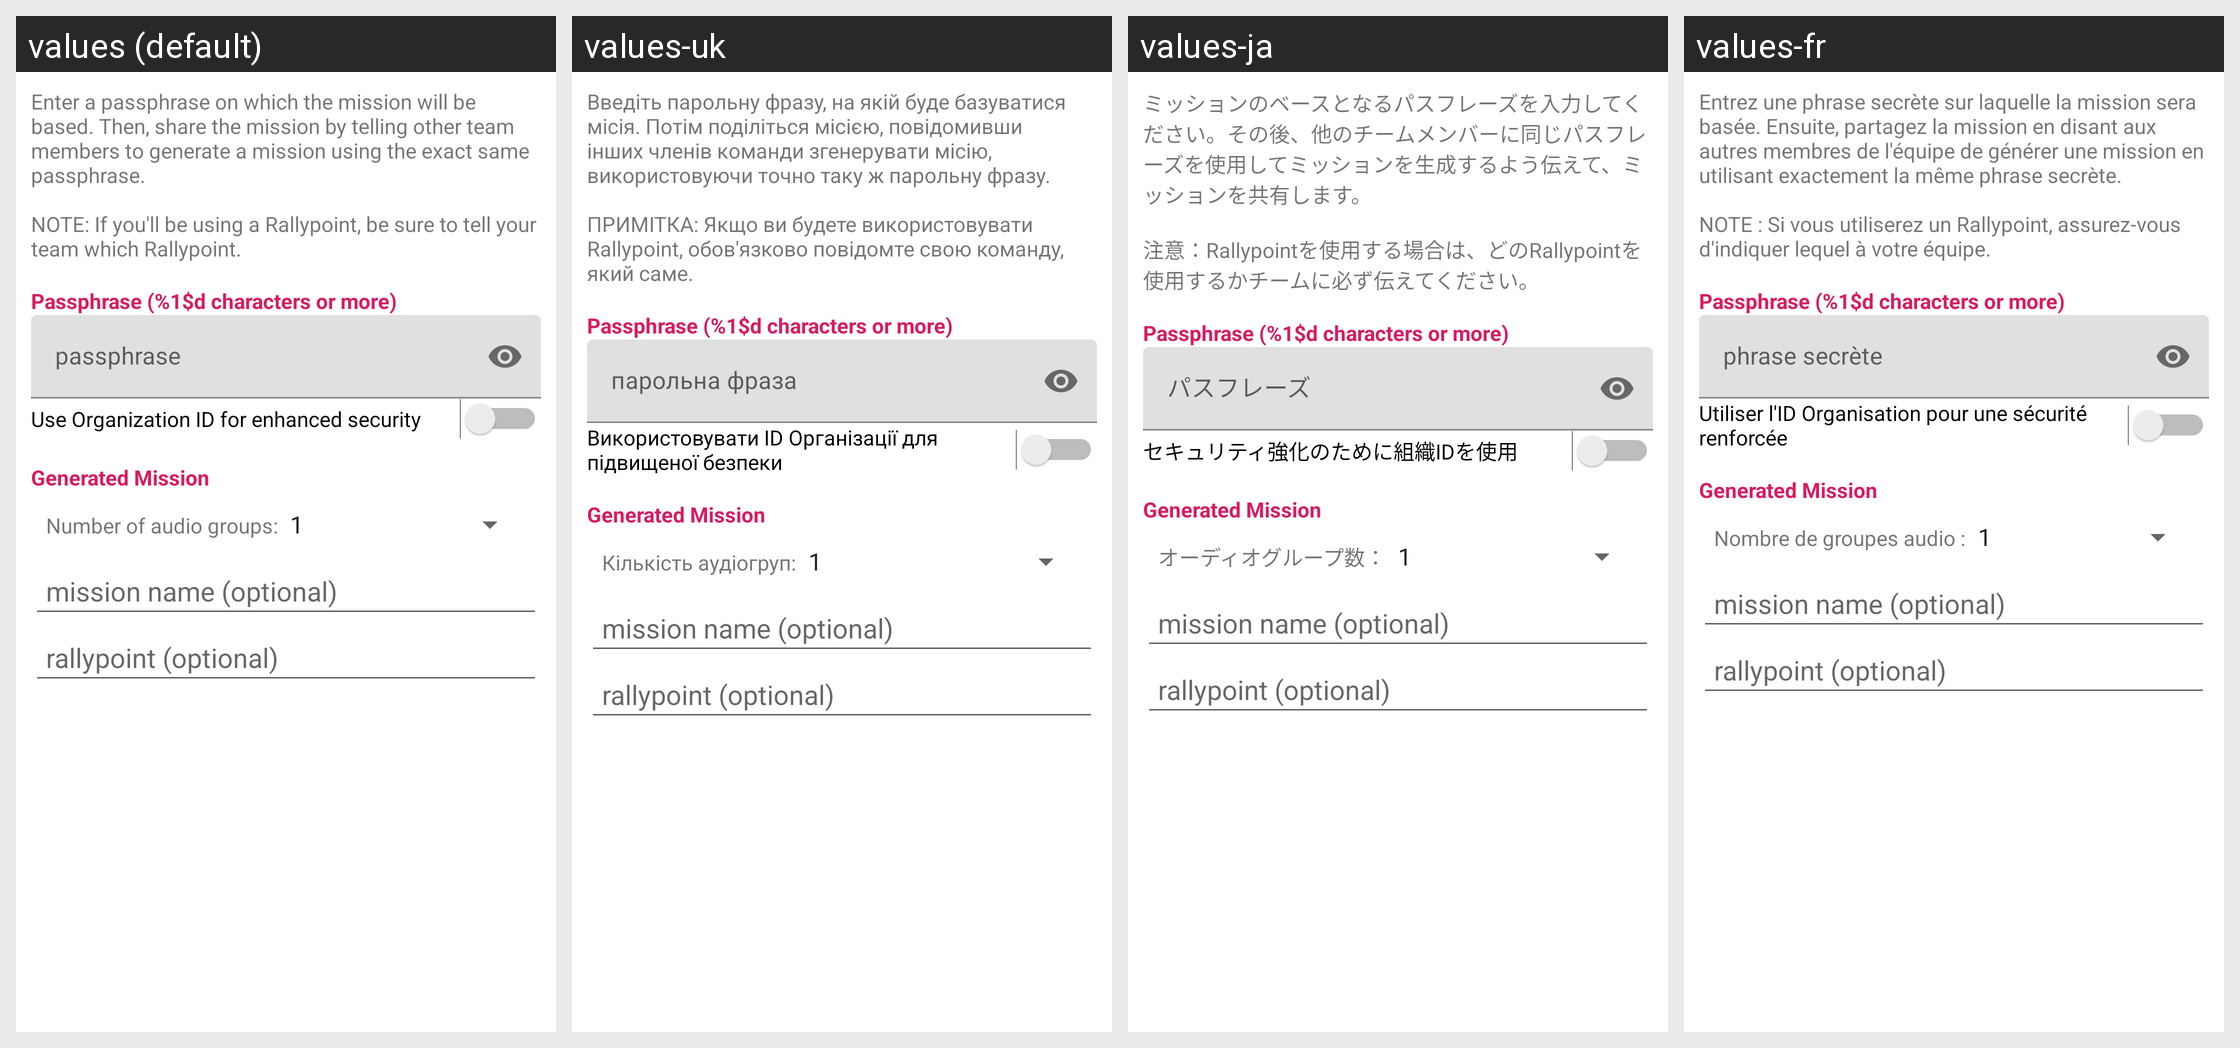

Translations of the strings shown on this Android screen, per locale in the grid:
Android screen res/layout/generate_mission_parameters_dialog.xml rendered under 4 locales, left to right: values (default), values-uk, values-ja, values-fr. Device: Nexus 5 (rendered at 1080×1920; each locale shown at half size, 540×960, under a caption strip naming it); theme AppTheme.
Other locales in the repository, not shown: values-af, values-es.
Strings drawn on this screen, with the default value and each locale's value (text and hints the layout hard-codes, and strings that could not be matched under every locale, appear in the picture but are not listed):

generate_passphrase_explanation
  values: Enter a passphrase on which the mission will be based. Then, share the mission by telling other team members to generate a mission using the exact same passphrase.
      
      NOTE: If you'll be using a Rallypoint, be sure to tell your team which Rallypoint.
  values-uk: Введіть парольну фразу, на якій буде базуватися місія. Потім поділіться місією, повідомивши інших членів команди згенерувати місію, використовуючи точно таку ж парольну фразу.
      
      ПРИМІТКА: Якщо ви будете використовувати Rallypoint, обов'язково повідомте свою команду, який саме.
  values-ja: ミッションのベースとなるパスフレーズを入力してください。その後、他のチームメンバーに同じパスフレーズを使用してミッションを生成するよう伝えて、ミッションを共有します。
      
      注意：Rallypointを使用する場合は、どのRallypointを使用するかチームに必ず伝えてください。
  values-fr: Entrez une phrase secrète sur laquelle la mission sera basée. Ensuite, partagez la mission en disant aux autres membres de l'équipe de générer une mission en utilisant exactement la même phrase secrète.
      
      NOTE : Si vous utiliserez un Rallypoint, assurez-vous d'indiquer lequel à votre équipe.

passphrase_title
  values: Passphrase (%1$d characters or more)
  values-uk: Passphrase (%1$d characters or more)  [not translated; the default value is used]
  values-ja: Passphrase (%1$d characters or more)  [not translated; the default value is used]
  values-fr: Passphrase (%1$d characters or more)  [not translated; the default value is used]

passphrase
  values: passphrase
  values-uk: парольна фраза
  values-ja: パスフレーズ
  values-fr: phrase secrète

use_enterprise_id_for_enhanced_security
  values: Use Organization ID for enhanced security
  values-uk: Використовувати ID Організації для підвищеної безпеки
  values-ja: セキュリティ強化のために組織IDを使用
  values-fr: Utiliser l'ID Organisation pour une sécurité renforcée

generated_mission
  values: Generated Mission
  values-uk: Generated Mission  [not translated; the default value is used]
  values-ja: Generated Mission  [not translated; the default value is used]
  values-fr: Generated Mission  [not translated; the default value is used]

number_of_audio_groups
  values: Number of audio groups:
  values-uk: Кількість аудіогруп:
  values-ja: オーディオグループ数：
  values-fr: Nombre de groupes audio :

mission_name_optional
  values: mission name (optional)
  values-uk: mission name (optional)  [not translated; the default value is used]
  values-ja: mission name (optional)  [not translated; the default value is used]
  values-fr: mission name (optional)  [not translated; the default value is used]

rallypoint_optional
  values: rallypoint (optional)
  values-uk: rallypoint (optional)  [not translated; the default value is used]
  values-ja: rallypoint (optional)  [not translated; the default value is used]
  values-fr: rallypoint (optional)  [not translated; the default value is used]
